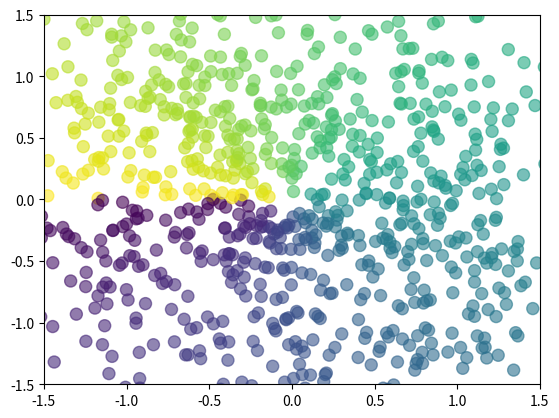

Here is the Python script that generated this plot:
import matplotlib.pyplot
# import matplotlib.pyplot as plt
import numpy
# import numpy as np

n = 1024
X = numpy.random.normal(0, 1, n)
Y = numpy.random.normal(0, 1, n)
T = numpy.arctan2(Y, X)

matplotlib.pyplot.scatter(X, Y, s=75, c=T, alpha=0.6)

matplotlib.pyplot.xlim((-1.5, 1.5))
matplotlib.pyplot.ylim((-1.5, 1.5))

matplotlib.pyplot.show()
